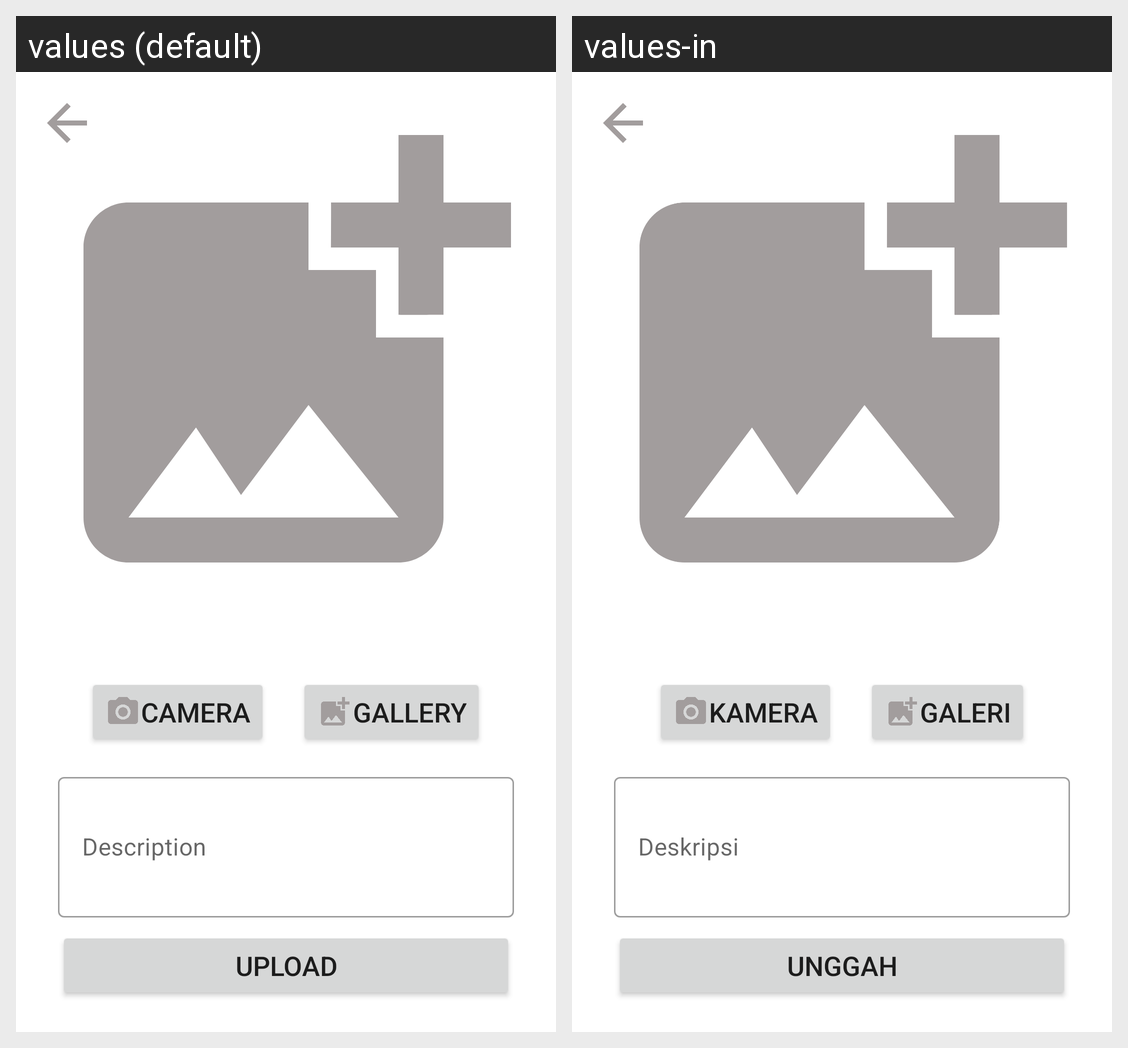

The Android screen above is rendered under two locales of the same app. Produce the string resources it draws, with the default and per-locale values.
Android screen res/layout/activity_add_story.xml rendered under 2 locales, left to right: values (default), values-in. Device: Nexus 5 (rendered at 1080×1920; each locale shown at half size, 540×960, under a caption strip naming it); theme Theme.Stroyapp2.
Strings drawn on this screen, with the default value and each locale's value (text and hints the layout hard-codes, and strings that could not be matched under every locale, appear in the picture but are not listed):

camera
  values: Camera
  values-in: Kamera

gallery
  values: Gallery
  values-in: Galeri

description
  values: Description
  values-in: Deskripsi

upload
  values: Upload
  values-in: Unggah
